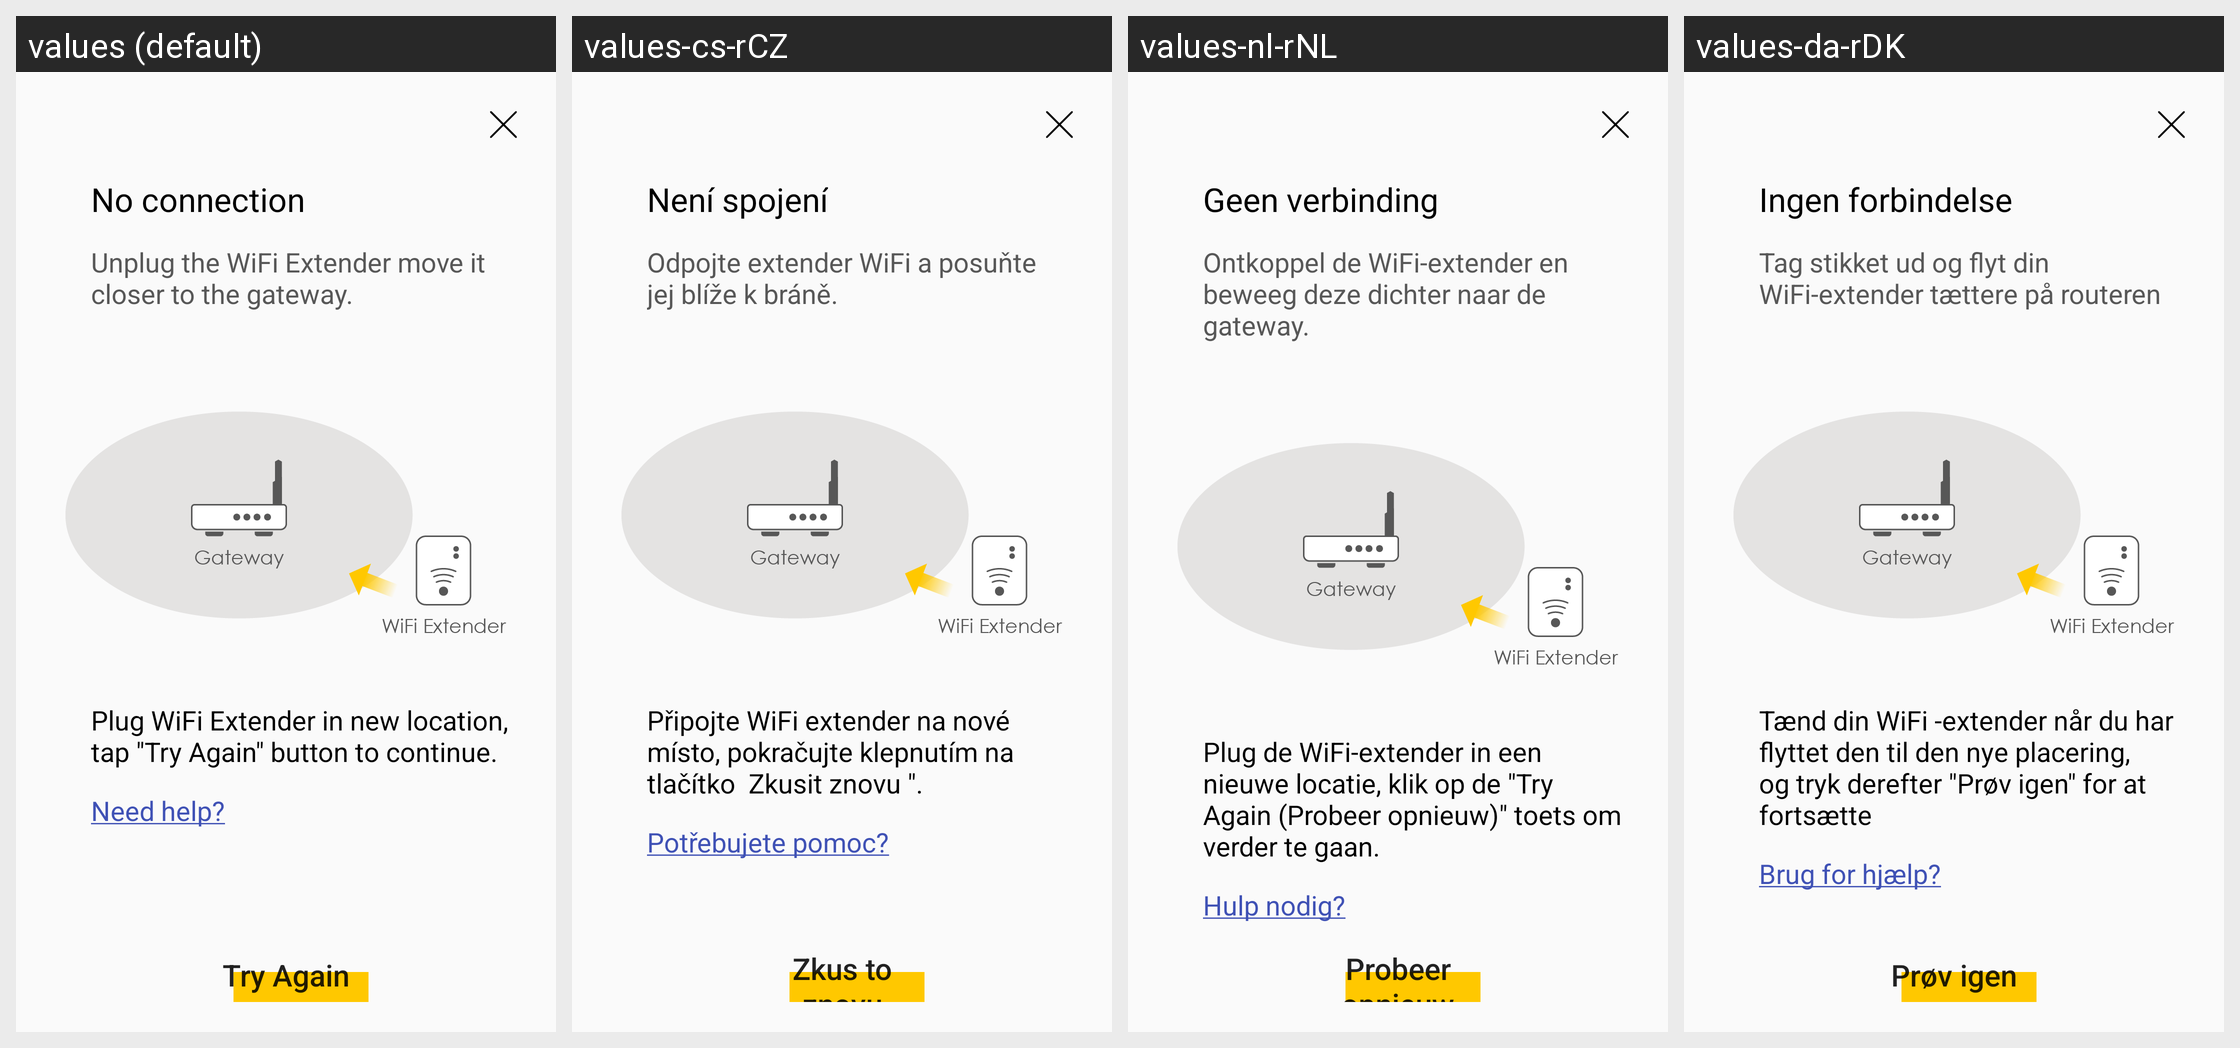

Here is an Android app screen in its default locale and in the app's own translations. Write out the translated-string differences for the strings that appear on this screen.
Android screen res/layout/fragment_add_mesh_fail.xml rendered under 4 locales, left to right: values (default), values-cs-rCZ, values-nl-rNL, values-da-rDK. Device: Nexus 5 (rendered at 1080×1920; each locale shown at half size, 540×960, under a caption strip naming it); theme AppTheme.
Other locales in the repository, not shown: values-de-rDE, values-es-rES, values-fi-rFI, values-fr-rFR, values-it-rIT, values-nb-rNO, values-no-rNO, values-pl-rPL, values-pt-rPT, values-ru-rRU, values-tr-rTR.
Strings drawn on this screen, with the default value and each locale's value (text and hints the layout hard-codes, and strings that could not be matched under every locale, appear in the picture but are not listed):

mesh_fail_title
  values: No connection
  values-cs-rCZ: Není spojení
  values-nl-rNL: Geen verbinding
  values-da-rDK: Ingen forbindelse

mesh_fail_description
  values: Unplug the WiFi Extender move it closer to the gateway.
  values-cs-rCZ: Odpojte extender WiFi a posuňte jej blíže k bráně.
  values-nl-rNL: Ontkoppel de WiFi-extender en beweeg deze dichter naar de gateway.
  values-da-rDK: Tag stikket ud og flyt din WiFi-extender tættere på routeren

mesh_fail_description2
  values: Plug WiFi Extender in new location, tap "Try Again" button to continue.
  values-cs-rCZ: Připojte WiFi extender na nové místo, pokračujte klepnutím na tlačítko  Zkusit znovu ".
  values-nl-rNL: Plug de WiFi-extender in een nieuwe locatie, klik op de "Try Again (Probeer opnieuw)" toets om verder te gaan.
  values-da-rDK: Tænd din WiFi -extender når du har flyttet den til den nye placering, og tryk derefter "Prøv igen" for at fortsætte

mesh_help
  values: Need help?
  values-cs-rCZ: Potřebujete pomoc?
  values-nl-rNL: Hulp nodig?
  values-da-rDK: Brug for hjælp?

mesh_try_again
  values: Try Again
  values-cs-rCZ: Zkus to znovu
  values-nl-rNL: Probeer opnieuw
  values-da-rDK: Prøv igen
